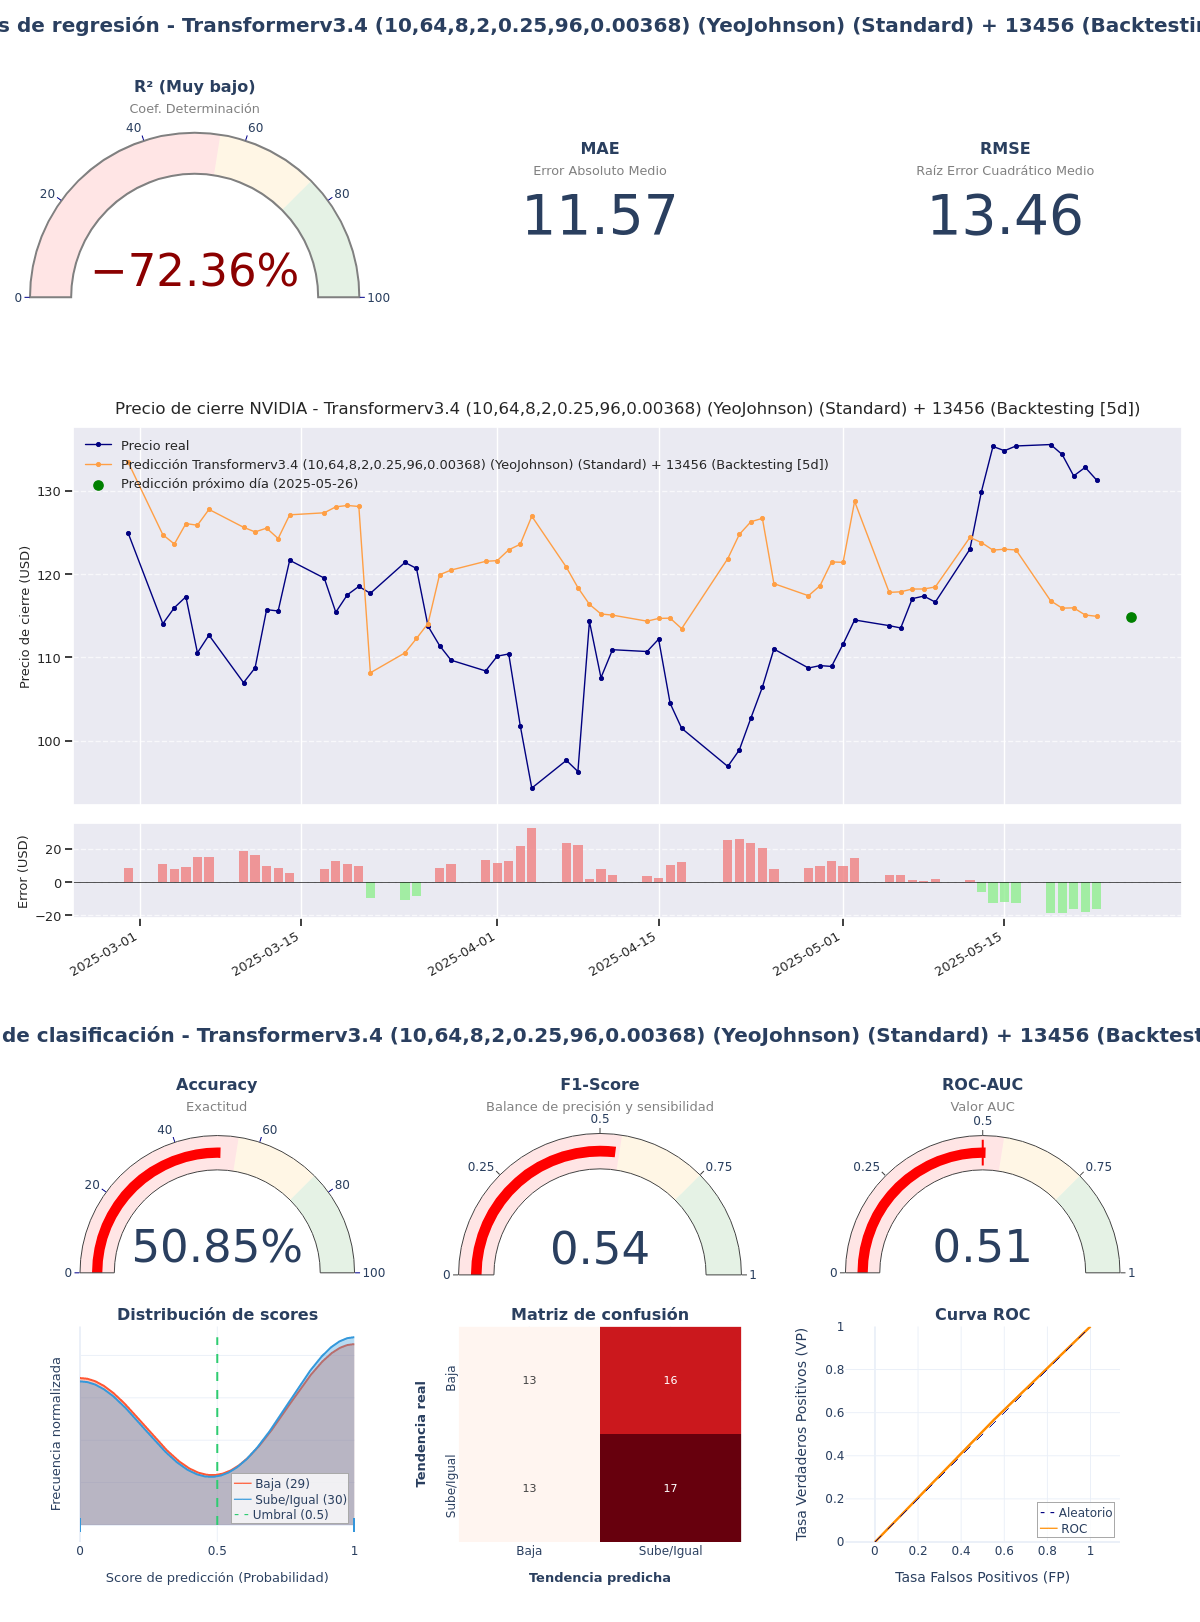

Data behind this chart, as committed beside it:
model_title; model_hash; r2; mae; rmse; accuracy; f1_score; roc_auc; irb_regr; irb_clas; irb_total
Transformerv3.4 (10,64,8,2,0.25,96,0.003…; 4bf36e05; -0,7236; 11,5737; 13,4649; 0,5085; 0,5397; 0,5075; -0,0895; 0,9866; 0,5023
